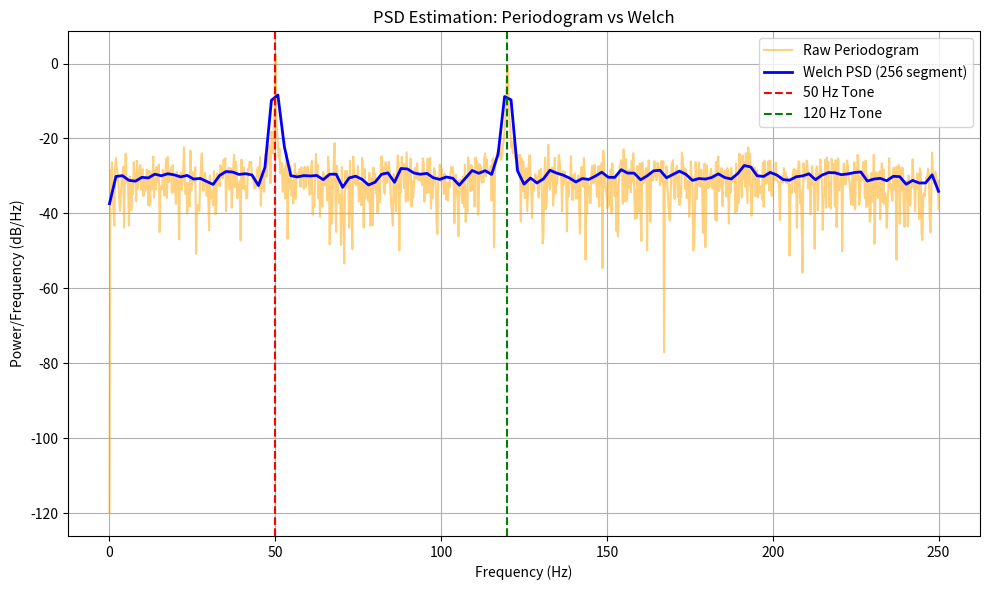

Here is the Python script that generated this plot:
import numpy as np
import scipy.signal as signal
import matplotlib.pyplot as plt
import os

def run_assignment14():
    if not os.path.exists('plots'):
        os.makedirs('plots')

    N = 2048
    Fs = 500
    n = np.arange(N)
    np.random.seed(42)
    
    v = np.random.randn(N)
    x = np.sin(2 * np.pi * 50 * n / Fs) + np.sin(2 * np.pi * 120 * n / Fs) + 0.5 * v

    # Periodogram
    f_p, Pxx_p = signal.periodogram(x, fs=Fs)

    # Welch's method (256 segment, 50% overlap, Hamming)
    f_w, Pxx_w = signal.welch(x, fs=Fs, window='hamming', nperseg=256, noverlap=128)

    plt.figure(figsize=(10, 6))
    plt.plot(f_p, 10 * np.log10(Pxx_p + 1e-12), label='Raw Periodogram', alpha=0.5, color='orange')
    plt.plot(f_w, 10 * np.log10(Pxx_w + 1e-12), label='Welch PSD (256 segment)', color='blue', linewidth=2)
    plt.axvline(50, color='r', linestyle='--', label='50 Hz Tone')
    plt.axvline(120, color='g', linestyle='--', label='120 Hz Tone')
    
    plt.title('PSD Estimation: Periodogram vs Welch')
    plt.xlabel('Frequency (Hz)')
    plt.ylabel('Power/Frequency (dB/Hz)')
    plt.legend()
    plt.grid(True)
    plt.tight_layout()
    plt.savefig('plots/psd_comparison.png')
    print("Assignment 14 plot saved.")

if __name__ == '__main__':
    run_assignment14()
